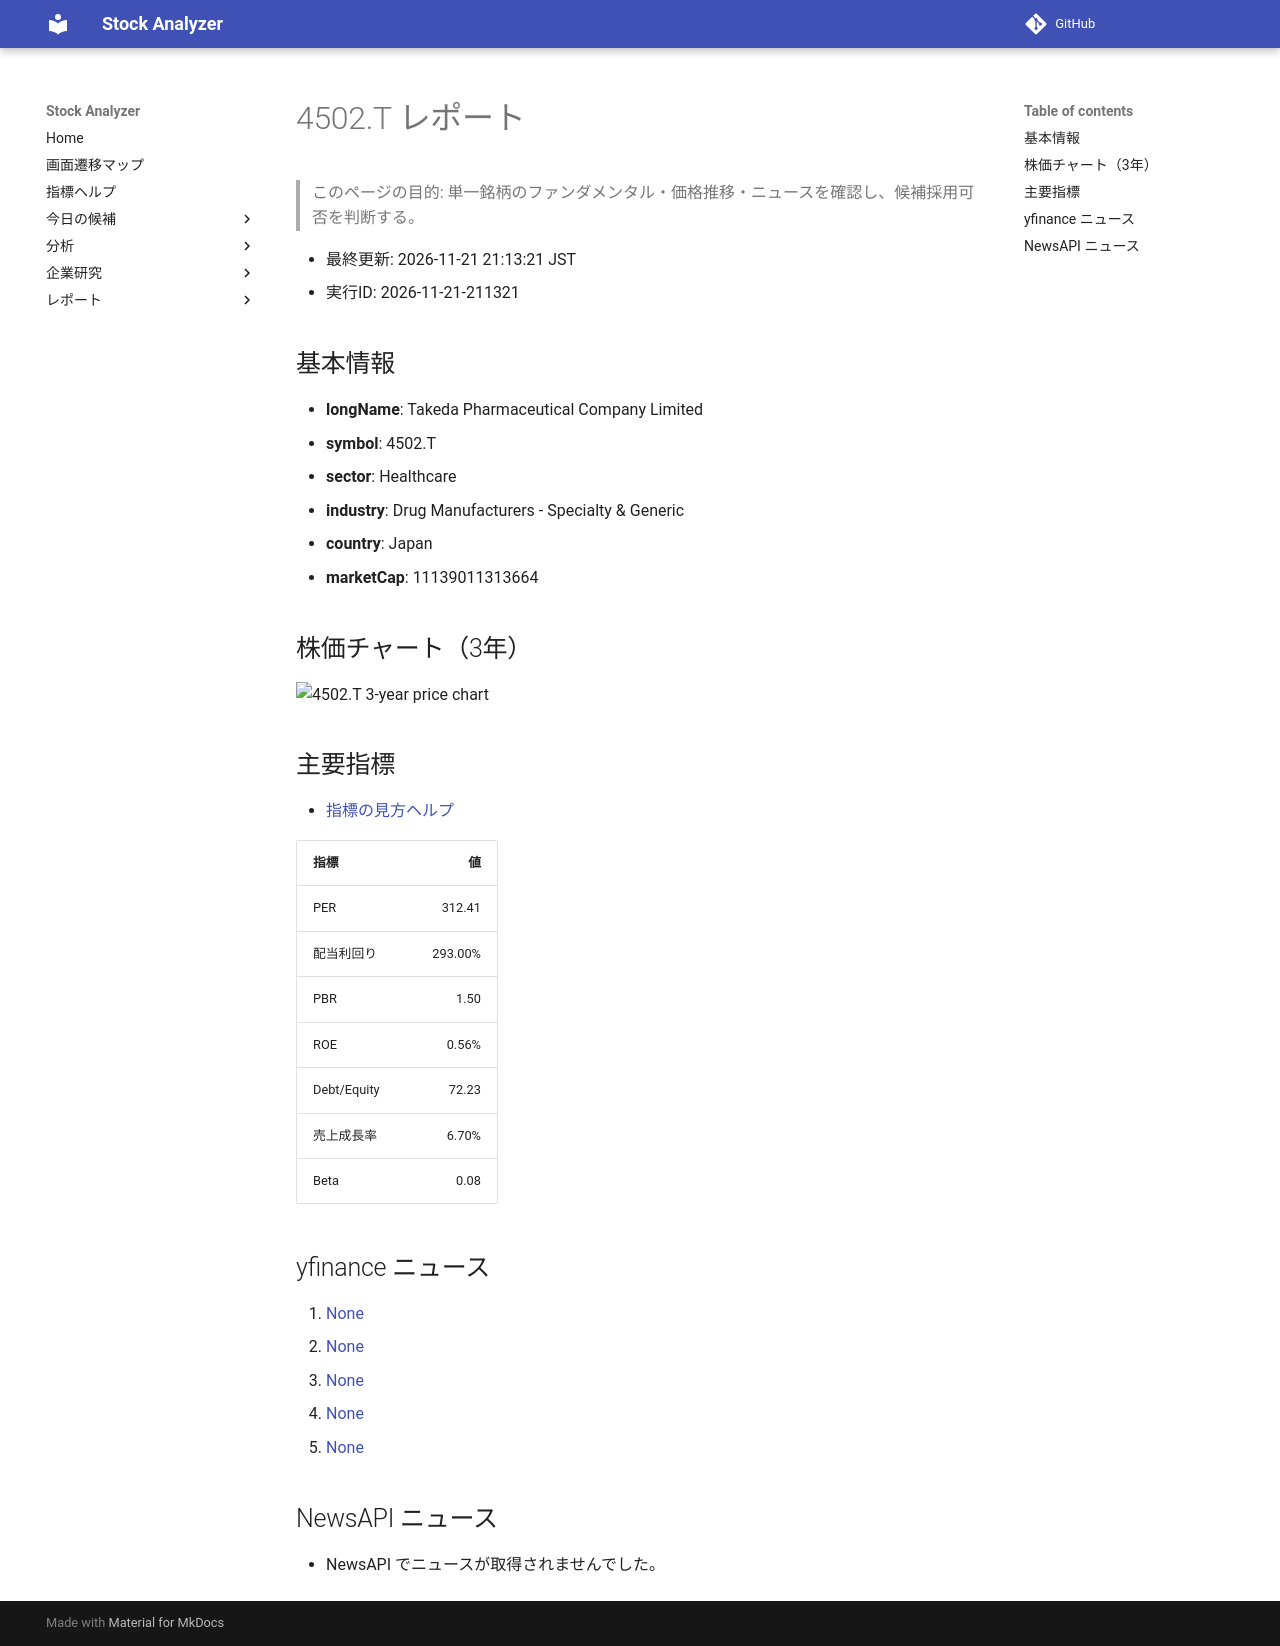

repository: Yumi-note/Making-APP · page: reports/2026-11-21/211321/4502_T/index.html · generator: mkdocs

# 4502.T レポート

> このページの目的: 単一銘柄のファンダメンタル・価格推移・ニュースを確認し、候補採用可否を判断する。

- 最終更新: 2026-11-21 21:13:21 JST
- 実行ID: 2026-11-21-211321

## 基本情報

- **longName**: Takeda Pharmaceutical Company Limited
- **symbol**: 4502.T
- **sector**: Healthcare
- **industry**: Drug Manufacturers - Specialty & Generic
- **country**: Japan
- **marketCap**: 11139011313664

## 株価チャート（3年）

![4502.T 3-year price chart](4502_T_3y.png)

## 主要指標

- [指標の見方ヘルプ](../../../../indicators.md)

| 指標 | 値 |
|---|---:|
| PER | 312.41 |
| 配当利回り | 293.00% |
| PBR | 1.50 |
| ROE | 0.56% |
| Debt/Equity | 72.23 |
| 売上成長率 | 6.70% |
| Beta | 0.08 |

## yfinance ニュース

1. [None](None)
2. [None](None)
3. [None](None)
4. [None](None)
5. [None](None)

## NewsAPI ニュース

- NewsAPI でニュースが取得されませんでした。
